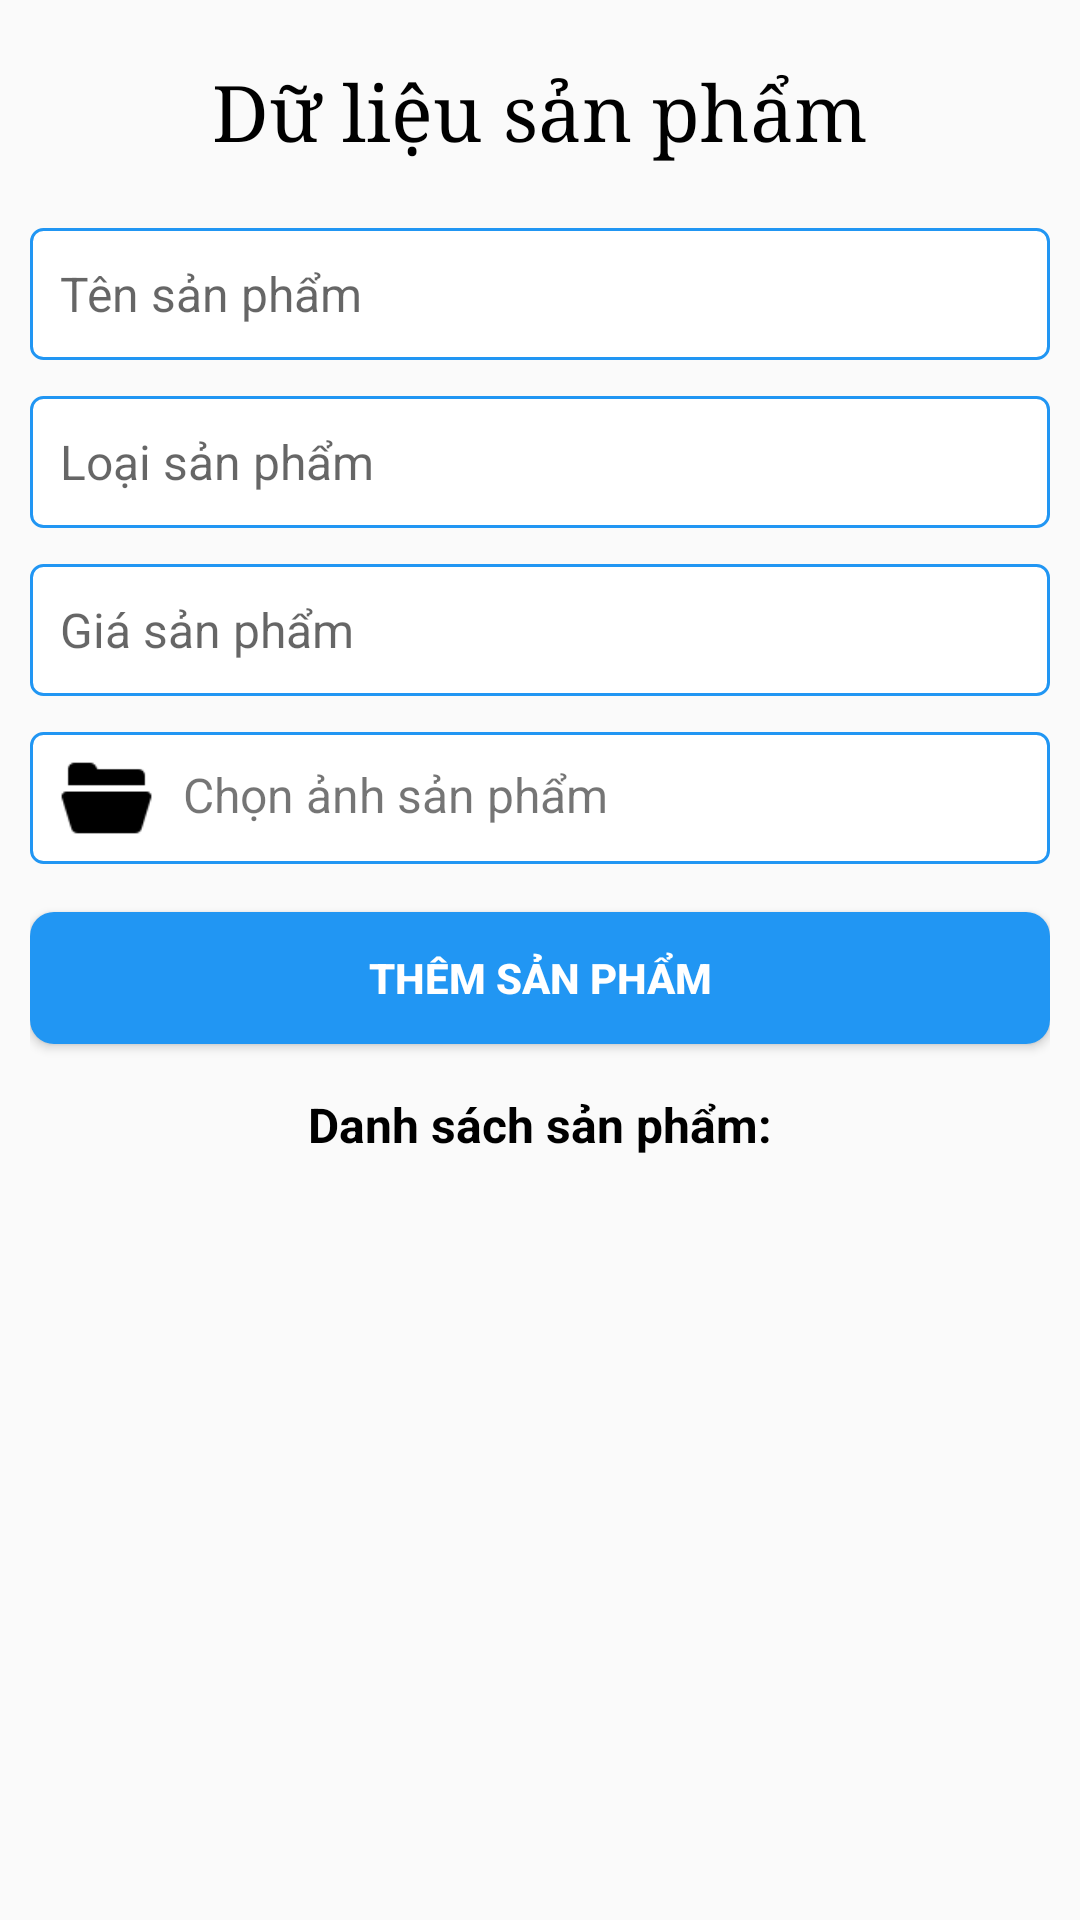

Android layout source for this screen:
<!-- AndroidManifest.xml: application theme Theme.CRUD_Products_Firebase -->
<!-- res/layout/activity_main.xml -->
<?xml version="1.0" encoding="utf-8"?>
<LinearLayout xmlns:android="http://schemas.android.com/apk/res/android"
    xmlns:app="http://schemas.android.com/apk/res-auto"
    xmlns:tools="http://schemas.android.com/tools"
    android:id="@+id/rootMain"
    android:layout_width="match_parent"
    android:layout_height="match_parent"
    android:padding="10dp"
    android:gravity="top|center"
    android:orientation="vertical"
    tools:context=".MainActivity">

    <TextView
        android:id="@+id/textView"
        android:layout_width="wrap_content"
        android:layout_height="wrap_content"
        android:layout_marginTop="10dp"
        android:fontFamily="serif"
        android:text="@string/data_product"
        android:textColor="@color/black"
        android:textSize="26sp" />

    <EditText
        android:id="@+id/productName"
        android:layout_width="match_parent"
        android:layout_height="44dp"
        android:gravity="left|center"
        android:layout_marginTop="22dp"
        android:background="@drawable/border_input"
        android:hint="@string/name_product"
        android:padding="10dp"
        android:textSize="16sp"
        android:inputType="textPersonName"
        android:autofillHints=""
        tools:ignore="RtlHardcoded" />

    <EditText
        android:id="@+id/productType"
        android:layout_width="match_parent"
        android:layout_height="44dp"
        android:gravity="left|center"
        android:layout_marginTop="12dp"
        android:background="@drawable/border_input"
        android:hint="@string/type_product"
        android:padding="10dp"
        android:textSize="16sp"
        android:inputType="text"
        tools:ignore="RtlHardcoded,TextFields"
        android:autofillHints="" />

    <EditText
        android:id="@+id/productPrice"
        android:layout_width="match_parent"
        android:layout_height="44dp"
        android:gravity="left|center"
        android:layout_marginTop="12dp"
        android:background="@drawable/border_input"
        android:hint="@string/price_product"
        android:padding="10dp"
        android:textSize="16sp"
        android:inputType="numberDecimal"
        tools:ignore="RtlHardcoded,TextFields"
        android:autofillHints="" />

    <LinearLayout
        android:id="@+id/btnOpenDocument"
        android:layout_width="match_parent"
        android:layout_height="wrap_content"
        android:layout_marginTop="12dp"
        android:background="@drawable/border_input"
        android:weightSum="10">

        <ImageView
            android:layout_width="0dp"
            android:layout_weight="1.5"
            android:layout_height="match_parent"
            android:paddingTop="6dp"
            android:paddingBottom="6dp"
            android:src="@drawable/icons_opened_folder"
            android:contentDescription="@string/todo" />

        <TextView
            android:id="@+id/labelNameImgProduct"
            android:layout_width="0dp"
            android:layout_weight="8.5"
            android:layout_height="44dp"
            android:text="@string/choose_image_product"
            android:paddingTop="10dp"
            android:paddingBottom="10dp"
            android:textSize="16sp"/>

    </LinearLayout>

    <Button
        android:id="@+id/btnAddProduct"
        android:layout_width="match_parent"
        android:layout_height="44dp"
        android:layout_marginTop="16dp"
        android:text="@string/addProduct"
        android:textColor="@color/white"
        android:textStyle="bold"
        android:background="@drawable/border_btn" />

    <TextView
        android:id="@+id/labelProductList"
        android:layout_width="wrap_content"
        android:layout_height="wrap_content"
        android:layout_marginTop="16dp"
        android:text="@string/label_product_list"
        android:textColor="@color/black"
        android:textSize="16sp"
        android:textStyle="bold" />

    <androidx.recyclerview.widget.RecyclerView
        android:id="@+id/productListRecyclerView"
        android:layout_width="match_parent"
        android:layout_height="0dp"
        android:layout_weight="1"
        android:layout_marginTop="16dp"/>

</LinearLayout>
<!-- resources referenced by this layout -->
<resources>
  <color name="black">#FF000000</color>
  <color name="white">#FFFFFFFF</color>
  <!-- drawable border_btn (drawable) -->
  <?xml version="1.0" encoding="UTF-8"?>
  <shape xmlns:android="http://schemas.android.com/apk/res/android">
      <solid android:color="@color/primary" />
      <corners android:radius="8dp" />
  </shape>
  <!-- drawable border_input (drawable) -->
  <?xml version="1.0" encoding="UTF-8"?>
  <shape xmlns:android="http://schemas.android.com/apk/res/android">
      <solid android:color="#FFFFFF" />
      <stroke android:width="1dp" android:color="@color/border_input" />
      <corners android:radius="4dp" />
  </shape>
  <!-- drawable icons_opened_folder: png bitmap (drawable, 452 bytes) -->
  <string name="addProduct">Thêm Sản Phẩm</string>
  <string name="choose_image_product">Chọn ảnh sản phẩm</string>
  <string name="data_product">Dữ liệu sản phẩm</string>
  <string name="label_product_list">Danh sách sản phẩm:</string>
  <string name="name_product">Tên sản phẩm</string>
  <string name="price_product">Giá sản phẩm</string>
  <string name="todo">TODO</string>
  <string name="type_product">Loại sản phẩm</string>
  <style name="Theme.CRUD_Products_Firebase" parent="Theme.AppCompat.Light.NoActionBar">
          
          <item name="colorPrimary">@color/purple_500</item>
          <item name="colorPrimaryVariant">@color/purple_700</item>
          <item name="colorOnPrimary">@color/white</item>
          
          <item name="colorSecondary">@color/teal_200</item>
          <item name="colorSecondaryVariant">@color/teal_700</item>
          <item name="colorOnSecondary">@color/black</item>
          
          <item name="android:statusBarColor">?attr/colorPrimaryVariant</item>
          
      </style>
  <color name="primary">#2196F3</color>
  <color name="border_input">#2196F3</color>
  <color name="purple_500">#FF6200EE</color>
  <color name="purple_700">#FF3700B3</color>
  <color name="teal_200">#FF03DAC5</color>
  <color name="teal_700">#FF018786</color>
</resources>
